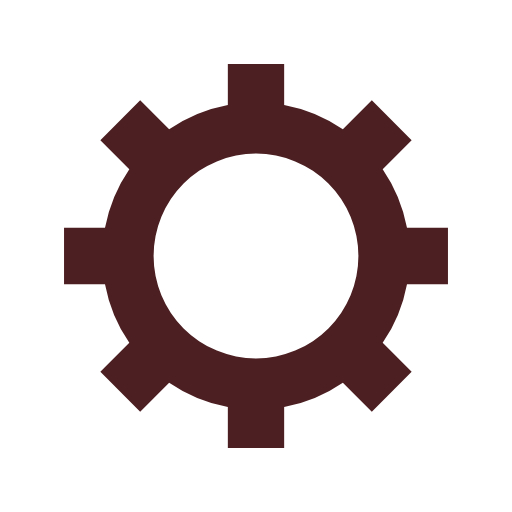
t = 0.00 s
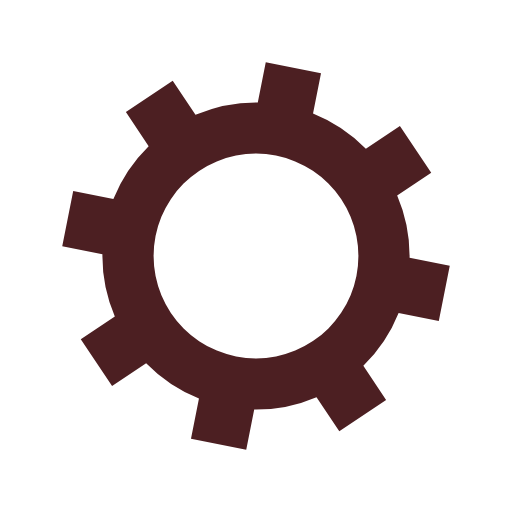
t = 0.16 s
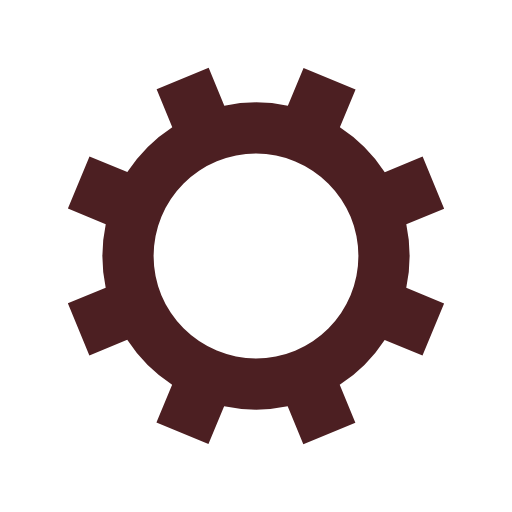
t = 0.32 s
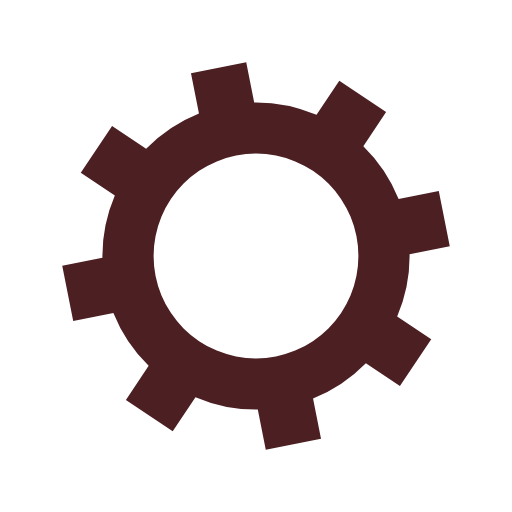
t = 0.48 s

The animated SVG that drew these frames (rendered in a browser with its animation timeline set to each time). Animation: 1 SMIL element (animateTransform=1); one cycle of 0.64 s, repeats indefinitely.

<?xml version="1.0" encoding="utf-8"?>
<svg xmlns="http://www.w3.org/2000/svg" xmlns:xlink="http://www.w3.org/1999/xlink" style="margin: auto; background: none; display: block; shape-rendering: auto;" width="100px" height="100px" viewBox="0 0 100 100" preserveAspectRatio="xMidYMid">
<g transform="translate(50 50)">
<g>
<animateTransform attributeName="transform" type="rotate" values="0;45" keyTimes="0;1" dur="0.641025641025641s" repeatCount="indefinite"></animateTransform><path d="M29.491524206117255 -5.5 L37.491524206117255 -5.5 L37.491524206117255 5.5 L29.491524206117255 5.5 A30 30 0 0 1 24.742744050198738 16.964569457146712 L24.742744050198738 16.964569457146712 L30.399598299691117 22.621423706639092 L22.621423706639096 30.399598299691114 L16.964569457146716 24.742744050198734 A30 30 0 0 1 5.5 29.491524206117255 L5.5 29.491524206117255 L5.5 37.491524206117255 L-5.499999999999997 37.491524206117255 L-5.499999999999997 29.491524206117255 A30 30 0 0 1 -16.964569457146705 24.742744050198738 L-16.964569457146705 24.742744050198738 L-22.621423706639085 30.399598299691117 L-30.399598299691117 22.621423706639092 L-24.742744050198738 16.964569457146712 A30 30 0 0 1 -29.491524206117255 5.500000000000009 L-29.491524206117255 5.500000000000009 L-37.491524206117255 5.50000000000001 L-37.491524206117255 -5.500000000000001 L-29.491524206117255 -5.500000000000002 A30 30 0 0 1 -24.742744050198738 -16.964569457146705 L-24.742744050198738 -16.964569457146705 L-30.399598299691117 -22.621423706639085 L-22.621423706639092 -30.399598299691117 L-16.964569457146712 -24.742744050198738 A30 30 0 0 1 -5.500000000000011 -29.491524206117255 L-5.500000000000011 -29.491524206117255 L-5.500000000000012 -37.491524206117255 L5.499999999999998 -37.491524206117255 L5.5 -29.491524206117255 A30 30 0 0 1 16.964569457146702 -24.74274405019874 L16.964569457146702 -24.74274405019874 L22.62142370663908 -30.39959829969112 L30.399598299691117 -22.6214237066391 L24.742744050198738 -16.964569457146716 A30 30 0 0 1 29.491524206117255 -5.500000000000013 M0 -20A20 20 0 1 0 0 20 A20 20 0 1 0 0 -20" fill="#4c1f22"></path></g></g>
<!-- [ldio] generated by https://loading.io/ --></svg>
